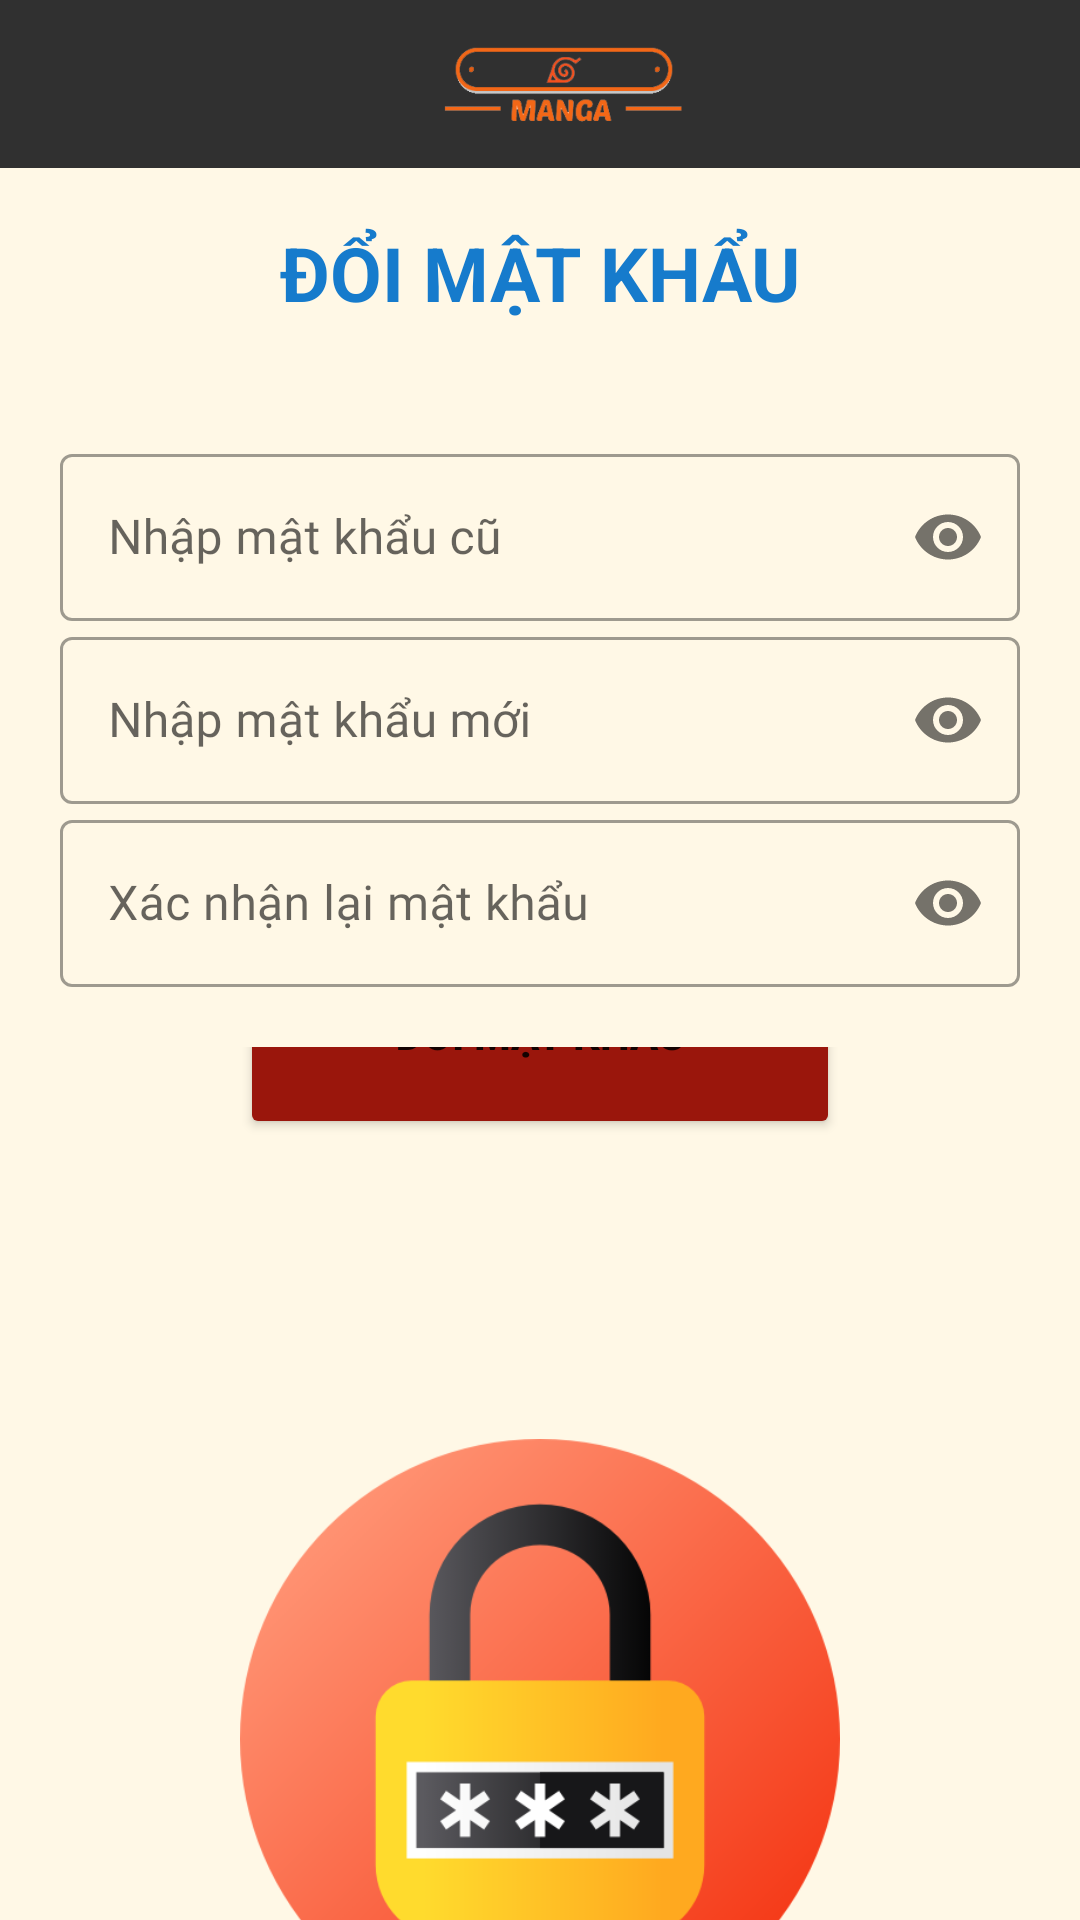

This screen was rendered from an Android layout file. Write that file and the resources it references.
<!-- AndroidManifest.xml: application theme Theme.MangaReaderApp -->
<!-- res/layout/activity_password.xml -->
<?xml version="1.0" encoding="utf-8"?>
<LinearLayout
    xmlns:android="http://schemas.android.com/apk/res/android"
    xmlns:app="http://schemas.android.com/apk/res-auto"
    xmlns:tools="http://schemas.android.com/tools"
    android:layout_width="match_parent"
    android:layout_height="match_parent"
    android:orientation="vertical"
    >

    <androidx.appcompat.widget.Toolbar
        android:id="@+id/toolbar_fav"
        android:layout_width="match_parent"
        android:layout_height="?attr/actionBarSize"
        android:background="@color/toolbar"
        app:layout_collapseMode="pin">

        <RelativeLayout
            android:layout_width="match_parent"
            android:layout_height="match_parent">

            <ImageView
                android:id="@+id/imgBack"
                android:layout_width="40dp"
                android:layout_height="40dp"
                android:layout_centerVertical="true"
                android:src="@drawable/ic_baseline_arrow_back_ios_24" />

            <ImageView
                android:layout_width="100dp"
                android:layout_height="100dp"
                android:layout_centerInParent="true"
                android:src="@drawable/logo2" />
        </RelativeLayout>
    </androidx.appcompat.widget.Toolbar>
    <LinearLayout
        android:layout_width="match_parent"
        android:layout_height="match_parent"
        android:orientation="vertical"
        android:background="@color/dark">

        <LinearLayout
            android:layout_width="match_parent"
            android:layout_height="wrap_content"
            android:gravity="center">
            <TextView

                android:gravity="center"
                android:layout_width="350dp"
                android:layout_height="70dp"
                android:text="ĐỔI MẬT KHẨU"
                android:textSize="25dp"
                android:textStyle="bold"
                android:textColor="@color/blue"/>

        </LinearLayout>

        <LinearLayout
            android:layout_width="match_parent"
            android:layout_height="wrap_content"
            android:orientation="horizontal"
            >


        </LinearLayout>
        <LinearLayout
            android:layout_width="match_parent"
            android:layout_height="wrap_content"
            android:orientation="vertical"
            android:layout_margin="20dp">
            <com.google.android.material.textfield.TextInputLayout
                android:layout_width="match_parent"
                android:layout_height="wrap_content"
                android:id="@+id/txtOldPass"
                app:passwordToggleEnabled="true"
                style="@style/Widget.MaterialComponents.TextInputLayout.OutlinedBox">
                <com.google.android.material.textfield.TextInputEditText
                    android:layout_width="match_parent"
                    android:layout_height="wrap_content"
                    android:hint="Nhập mật khẩu cũ"
                    android:inputType="textPassword"
                    android:fontFamily="@font/antic" />

            </com.google.android.material.textfield.TextInputLayout>
            <com.google.android.material.textfield.TextInputLayout
                android:layout_width="match_parent"
                android:layout_height="wrap_content"
                android:id="@+id/txtNewPass"
                app:passwordToggleEnabled="true"
                style="@style/Widget.MaterialComponents.TextInputLayout.OutlinedBox">
                <com.google.android.material.textfield.TextInputEditText
                    android:layout_width="match_parent"
                    android:layout_height="wrap_content"
                    android:hint="Nhập mật khẩu mới"
                    android:inputType="textPassword"
                    android:fontFamily="@font/antic" />

            </com.google.android.material.textfield.TextInputLayout>
            <com.google.android.material.textfield.TextInputLayout
                android:layout_width="match_parent"
                android:layout_height="wrap_content"
                android:id="@+id/txtnewPass2"
                app:passwordToggleEnabled="true"
                style="@style/Widget.MaterialComponents.TextInputLayout.OutlinedBox">
                <com.google.android.material.textfield.TextInputEditText
                    android:layout_width="match_parent"
                    android:layout_height="wrap_content"
                    android:hint="Xác nhận lại mật khẩu"
                    android:inputType="textPassword"
                    android:fontFamily="@font/antic" />

            </com.google.android.material.textfield.TextInputLayout>
        </LinearLayout>

        <LinearLayout
            android:layout_width="match_parent"
            android:layout_height="match_parent"
            android:orientation="vertical"
            android:gravity="center"
            >
            <Button
                android:id="@+id/btnChangePass"
                android:layout_width="200dp"
                android:layout_height="70dp"
                android:text="Đổi mật khẩu"
                android:textStyle="bold"
                android:backgroundTint="@color/red_dark"
                />
            <ImageView
                android:layout_marginTop="100dp"
                android:layout_width="200dp"
                android:layout_height="200dp"
                android:src="@drawable/img_1"/>

        </LinearLayout>
    </LinearLayout>
</LinearLayout>
<!-- resources referenced by this layout -->
<resources>
  <color name="blue">#167BCC</color>
  <color name="dark">#FFF8E6</color>
  <color name="red_dark">#9A160C</color>
  <color name="toolbar">#303030</color>
  <!-- drawable img_1: png bitmap (drawable, 29190 bytes) -->
  <!-- drawable logo2: png bitmap (drawable, 8539 bytes) -->
  <style name="Theme.MangaReaderApp" parent="Theme.MaterialComponents.Light.NoActionBar">
          
          <item name="colorPrimary">@color/purple_500</item>
          <item name="colorPrimaryVariant">@color/black</item>
          <item name="colorOnPrimary">@color/white</item>
          
          <item name="colorSecondary">@color/teal_200</item>
          <item name="colorSecondaryVariant">@color/teal_700</item>
          <item name="colorOnSecondary">@color/black</item>
          
          <item name="android:statusBarColor" tools:targetApi="l">?attr/colorPrimaryVariant</item>
          
      </style>
  <color name="purple_500">#FF6200EE</color>
  <color name="black">#FF000000</color>
  <color name="white">#FFFFFFFF</color>
  <color name="teal_200">#FF03DAC5</color>
  <color name="teal_700">#FF018786</color>
</resources>
